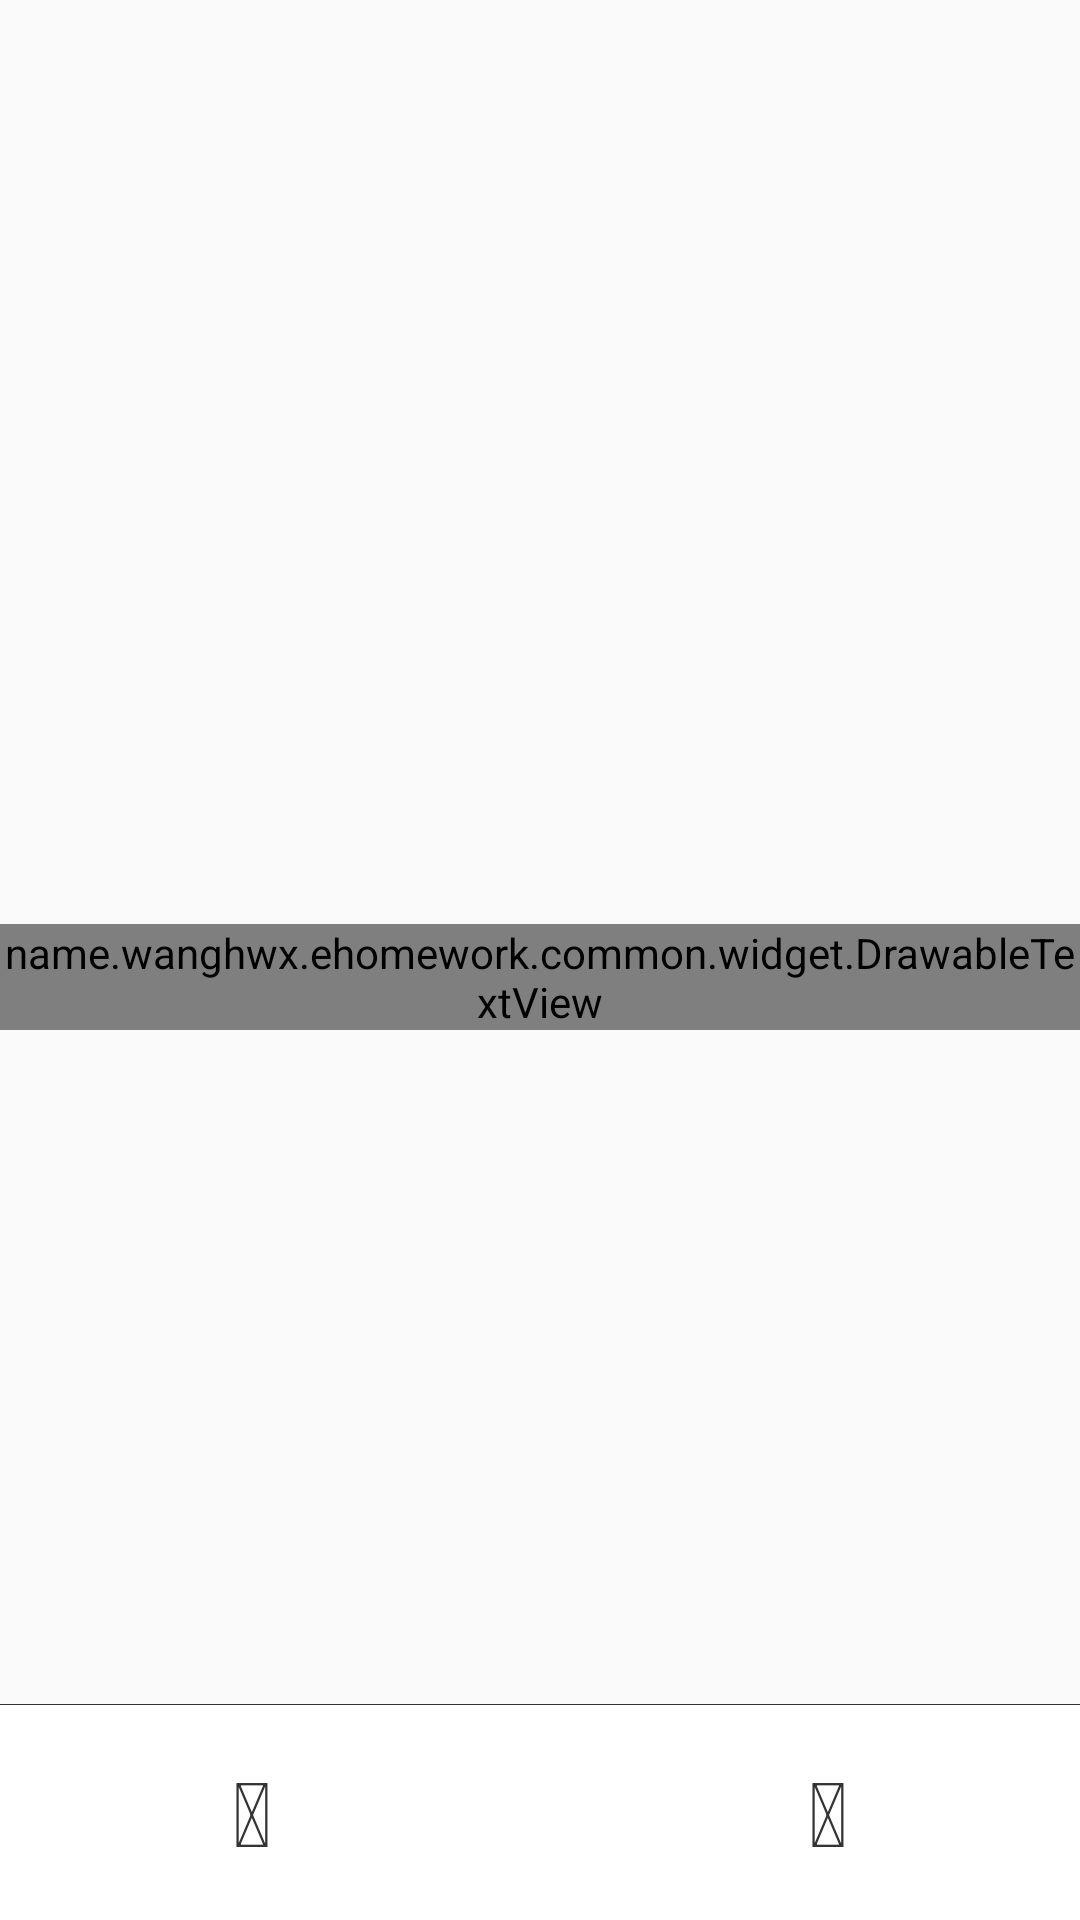

Android layout source for this screen:
<!-- AndroidManifest.xml: activity theme fullscreen -->
<!-- res/layout/fragment_homework.xml -->
<?xml version="1.0" encoding="utf-8"?>
<LinearLayout xmlns:android="http://schemas.android.com/apk/res/android"
    android:layout_width="match_parent"
    android:layout_height="match_parent"
    xmlns:app="http://schemas.android.com/apk/res-auto"
    android:orientation="vertical">
    <RadioGroup
        android:id="@+id/rg_status"
        android:layout_width="match_parent"
        android:layout_height="128dp"
        android:orientation="horizontal"
        android:gravity="center_vertical">
        <RadioButton
            android:id="@+id/rb_all"
            style="@style/radio.homework_status"/>
        <RadioButton
            android:id="@+id/rb_unsubmitted"
            style="@style/radio.homework_status"/>
        <RadioButton
            android:id="@+id/rb_uncorrected"
            style="@style/radio.homework_status"/>
        <RadioButton
            android:id="@+id/rb_corrected"
            style="@style/radio.homework_status"/>
    </RadioGroup>
    <RelativeLayout
        android:layout_width="match_parent"
        android:layout_height="match_parent">
        <name.wanghwx.ehomework.common.widget.DrawableTextView
            android:id="@+id/dtv_empty"
            android:layout_width="wrap_content"
            android:layout_height="wrap_content"
            android:layout_centerHorizontal="true"
            android:layout_marginTop="180dp"
            android:drawableTop="@mipmap/empty"
            android:gravity="center"
            android:text="@string/empty"
            android:textSize="22sp"
            android:textColor="@color/dark6"
            app:drawable_height="210dp"
            app:drawable_width="180dp"
            android:drawablePadding="32dp"/>
        <RelativeLayout
            android:id="@+id/rl_list"
            android:layout_width="match_parent"
            android:layout_height="match_parent">
            <androidx.recyclerview.widget.RecyclerView
                android:id="@+id/rv_homework"
                android:layout_width="match_parent"
                android:layout_height="wrap_content"
                android:layout_alignParentTop="true"/>
            <RelativeLayout
                android:layout_width="match_parent"
                android:layout_height="72dp"
                android:layout_alignParentBottom="true"
                android:background="@drawable/bg_top">
                <TextView
                    android:id="@+id/tv_total"
                    android:layout_width="wrap_content"
                    android:layout_height="wrap_content"
                    android:layout_marginStart="40dp"
                    android:layout_centerVertical="true"
                    android:textSize="23sp"
                    android:textColor="@color/dark3"/>
                <LinearLayout
                    android:layout_width="wrap_content"
                    android:layout_height="match_parent"
                    android:layout_centerInParent="true"
                    android:gravity="center">
                    <TextView
                        android:id="@+id/icon_previous"
                        android:text="@string/icon_previous"
                        style="@style/icon.s.page"/>
                    <TextView
                        android:id="@+id/tv_page"
                        android:layout_width="wrap_content"
                        android:layout_height="wrap_content"
                        android:textSize="23sp"
                        android:textColor="@color/dark3"
                        android:layout_marginStart="72dp"
                        android:layout_marginEnd="72dp"/>
                    <TextView
                        android:id="@+id/icon_next"
                        android:text="@string/icon_next"
                        style="@style/icon.s.page"/>
                </LinearLayout>
            </RelativeLayout>
        </RelativeLayout>
    </RelativeLayout>
</LinearLayout>
<!-- resources referenced by this layout -->
<resources>
  <color name="dark3">#f333</color>
  <color name="dark6">#f666</color>
  <!-- drawable bg_top (drawable) -->
  <?xml version="1.0" encoding="utf-8"?>
  <layer-list xmlns:android="http://schemas.android.com/apk/res/android">
      <item>
          <shape>
              <solid android:color="@color/dark3"/>
          </shape>
      </item>
      <item android:top="1px">
          <shape>
              <solid android:color="@color/white"/>
          </shape>
      </item>
  </layer-list>
  <!-- mipmap empty: png bitmap (mipmap-hdpi, 26771 bytes) -->
  <string name="empty">空空如也~</string>
  <string name="icon_next"></string>
  <string name="icon_previous"></string>
  <style name="icon.s.page">
          <item name="android:textColor">@color/dark3</item>
      </style>
  <style name="radio.homework_status">
          <item name="android:layout_width">128dp</item>
          <item name="android:layout_height">64dp</item>
          <item name="android:textSize">24sp</item>
          <item name="android:textColor">@color/dark1</item>
          <item name="android:background">@drawable/homework_status</item>
          <item name="android:layout_marginLeft">40dp</item>
      </style>
  <style name="fullscreen" parent="@style/Theme.AppCompat.Light.NoActionBar">
          <item name="android:windowNoTitle">true</item>
          <item name="android:windowActionBar">false</item>
          <item name="android:windowFullscreen">true</item>
          <item name="android:windowContentOverlay">@null</item>
          <item name="android:statusBarColor">@color/white</item>
      </style>
  <color name="white">#ffff</color>
  <color name="dark1">#f111</color>
  <!-- drawable homework_status (drawable) -->
  <?xml version="1.0" encoding="utf-8"?>
  <selector xmlns:android="http://schemas.android.com/apk/res/android">
      <item android:state_checked="false" android:drawable="@color/transparent"/>
      <item android:state_checked="true" android:drawable="@drawable/homework_status_checked"/>
  </selector>
  <color name="transparent">#0fff</color>
  <!-- drawable homework_status_checked (drawable) -->
  <?xml version="1.0" encoding="utf-8"?>
  <shape xmlns:android="http://schemas.android.com/apk/res/android">
      <corners android:radius="5dp"/>
      <solid android:color="@color/grey2"/>
  </shape>
  <color name="grey2">#fddd</color>
</resources>
